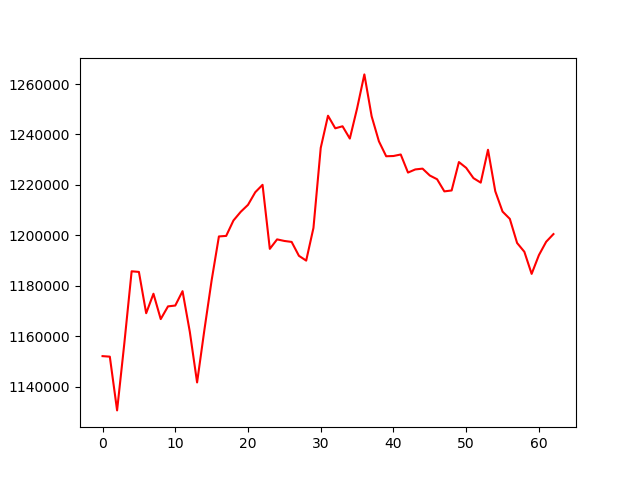

Values plotted in this chart, from the file beside it:
, 0
0, 1152068
1, 1151862
2, 1130543
3, 1157264
4, 1185722
5, 1185471
6, 1169092
7, 1176817
8, 1166762
9, 1171804
10, 1172136
11, 1177837
12, 1161702
13, 1141634
14, 1162394
15, 1182139
16, 1199545
17, 1199760
18, 1205877
19, 1209316
20, 1212078
21, 1217085
22, 1220022
23, 1194622
24, 1198379
25, 1197754
26, 1197372
27, 1191869
28, 1189959
29, 1202922
30, 1234664
31, 1247429
32, 1242439
33, 1243242
34, 1238368
35, 1250329
36, 1263821
37, 1247212
38, 1237280
39, 1231353
40, 1231449
41, 1232050
42, 1224881
43, 1226124
44, 1226442
45, 1223712
46, 1222235
47, 1217418
48, 1217785
49, 1229046
50, 1226750
51, 1222674
52, 1220895
53, 1233925
54, 1217477
55, 1209410
56, 1206519
57, 1196953
58, 1193457
59, 1184697
... 3 more rows
